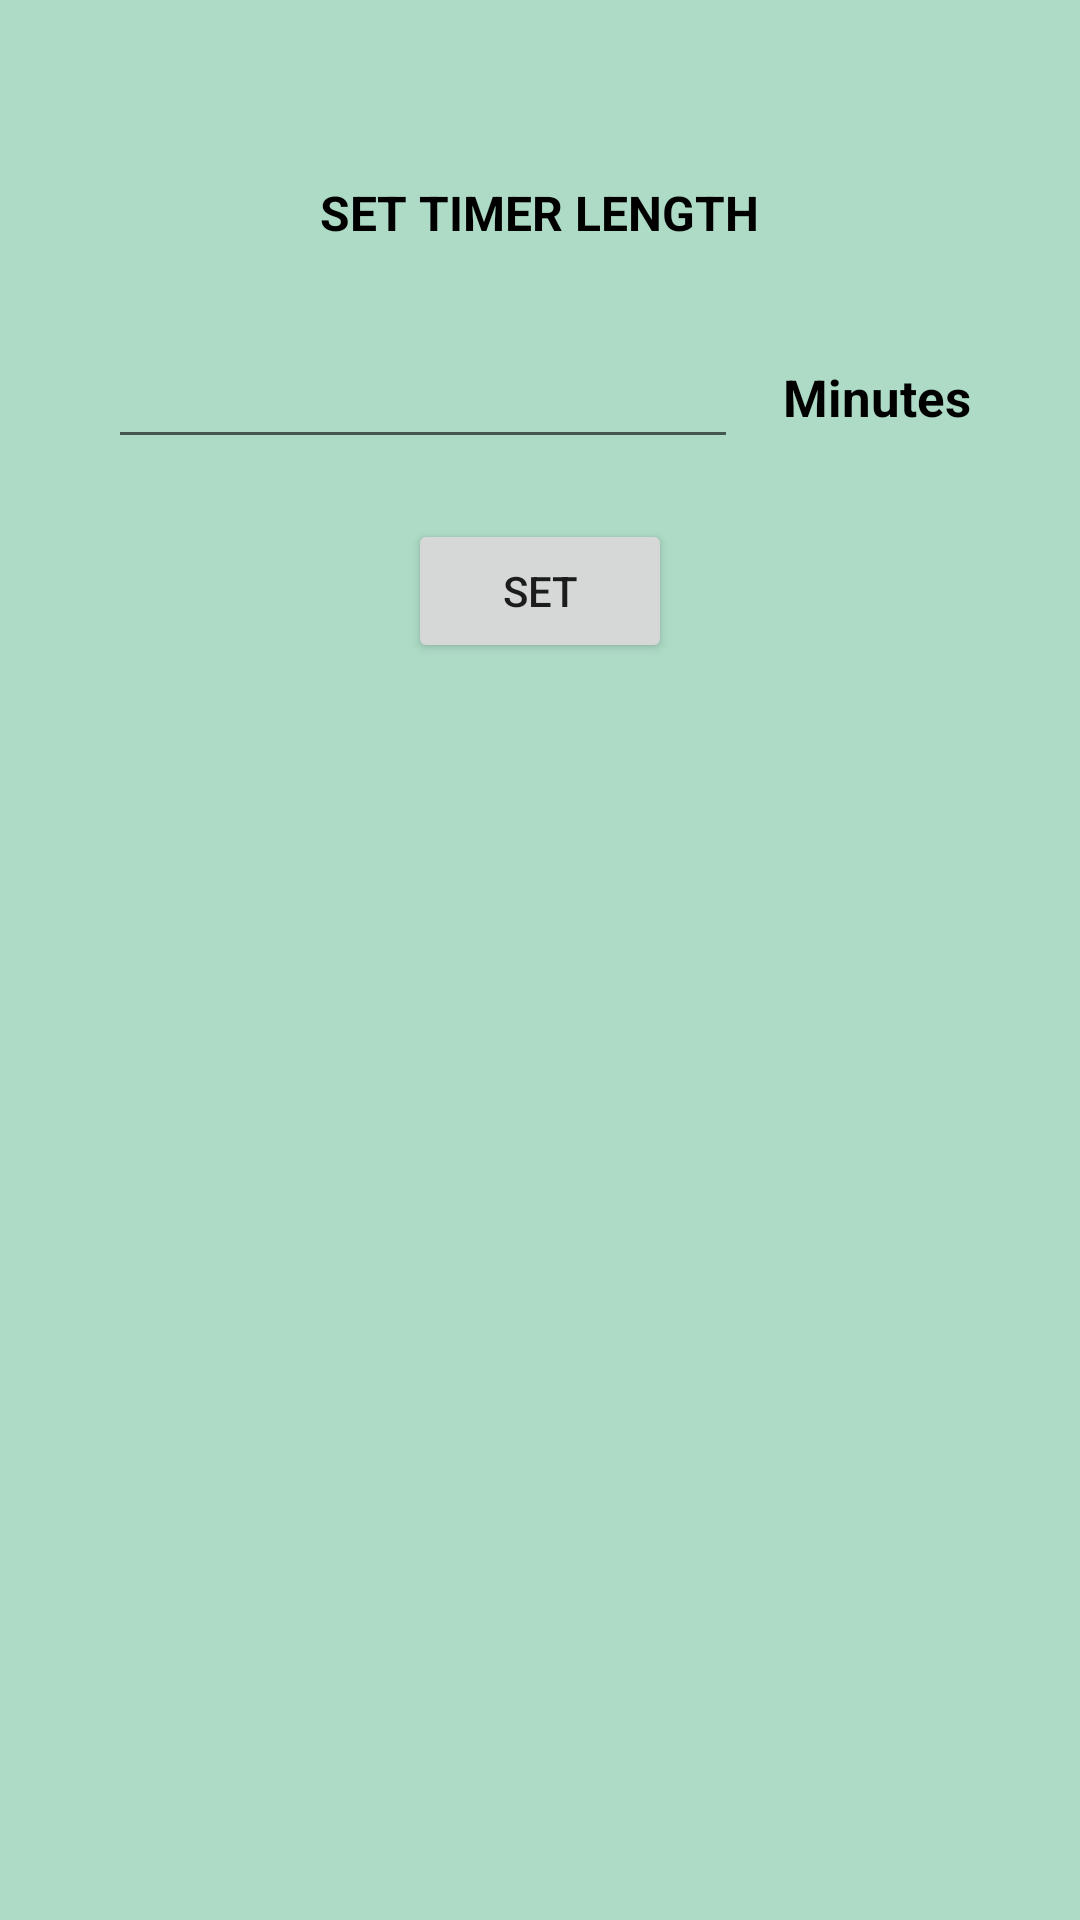

Android layout source for this screen:
<!-- AndroidManifest.xml: application theme Theme.ManageU -->
<!-- res/layout/activity_popup.xml -->
<?xml version="1.0" encoding="utf-8"?>
<LinearLayout xmlns:android="http://schemas.android.com/apk/res/android"
    xmlns:app="http://schemas.android.com/apk/res-auto"
    xmlns:tools="http://schemas.android.com/tools"
    android:layout_width="match_parent"
    android:layout_height="match_parent"
    android:orientation="vertical"
    android:background="#ADDBC6"
    tools:context=".FocusTimer.PopupActivity">

    <android.widget.Space
        android:layout_width="match_parent"
        android:layout_height="60dp" />


    <TextView
        android:id="@+id/textView7"
        android:layout_width="wrap_content"
        android:layout_height="wrap_content"
        android:textColor="@color/black"
        android:text="SET TIMER LENGTH"
        android:layout_gravity="center"
        android:textSize="16sp"
        android:textStyle="bold" />

    <android.widget.Space
        android:layout_width="match_parent"
        android:layout_height="30dp" />

    <LinearLayout
        android:layout_width="wrap_content"
        android:layout_height="wrap_content"
        android:orientation="horizontal"
        android:layout_gravity="center">
        <EditText
            android:id="@+id/timerlength"
            android:layout_width="wrap_content"
            android:layout_height="wrap_content"
            android:ems="10"
            android:gravity="center"
            android:layout_gravity="center"
            android:inputType="number"
            android:layout_marginRight="15dp"/>

        <TextView
            android:id="@+id/textView8"
            android:layout_width="wrap_content"
            android:layout_height="wrap_content"
            android:textColor="@color/black"
            android:text="Minutes"
            android:layout_gravity="center_vertical"
            android:textSize="17sp"
            android:textStyle="bold" />
    </LinearLayout>

    <android.widget.Space
        android:layout_width="match_parent"
        android:layout_height="20dp" />

    <Button
        android:id="@+id/set_button"
        android:layout_width="wrap_content"
        android:layout_height="wrap_content"
        android:layout_gravity="center"
        android:text="SET" />
</LinearLayout>
<!-- resources referenced by this layout -->
<resources>
  <color name="black">#FF000000</color>
  <style name="Theme.ManageU" parent="Theme.MaterialComponents.Light.DarkActionBar">
          
          <item name="colorPrimary">@color/purple_500</item>
          <item name="colorPrimaryVariant">@color/purple_700</item>
          <item name="colorOnPrimary">@color/white</item>
          
          <item name="colorSecondary">@color/teal_200</item>
          <item name="colorSecondaryVariant">@color/teal_700</item>
          <item name="colorOnSecondary">@color/black</item>
          
          <item name="android:statusBarColor" tools:targetApi="l">?attr/colorPrimaryVariant</item>
          
      </style>
  <color name="purple_500">#004D4D</color>
  <color name="purple_700">#004D4D</color>
  <color name="white">#FFFFFFFF</color>
  <color name="teal_200">#FF03DAC5</color>
  <color name="teal_700">#FF018786</color>
</resources>
